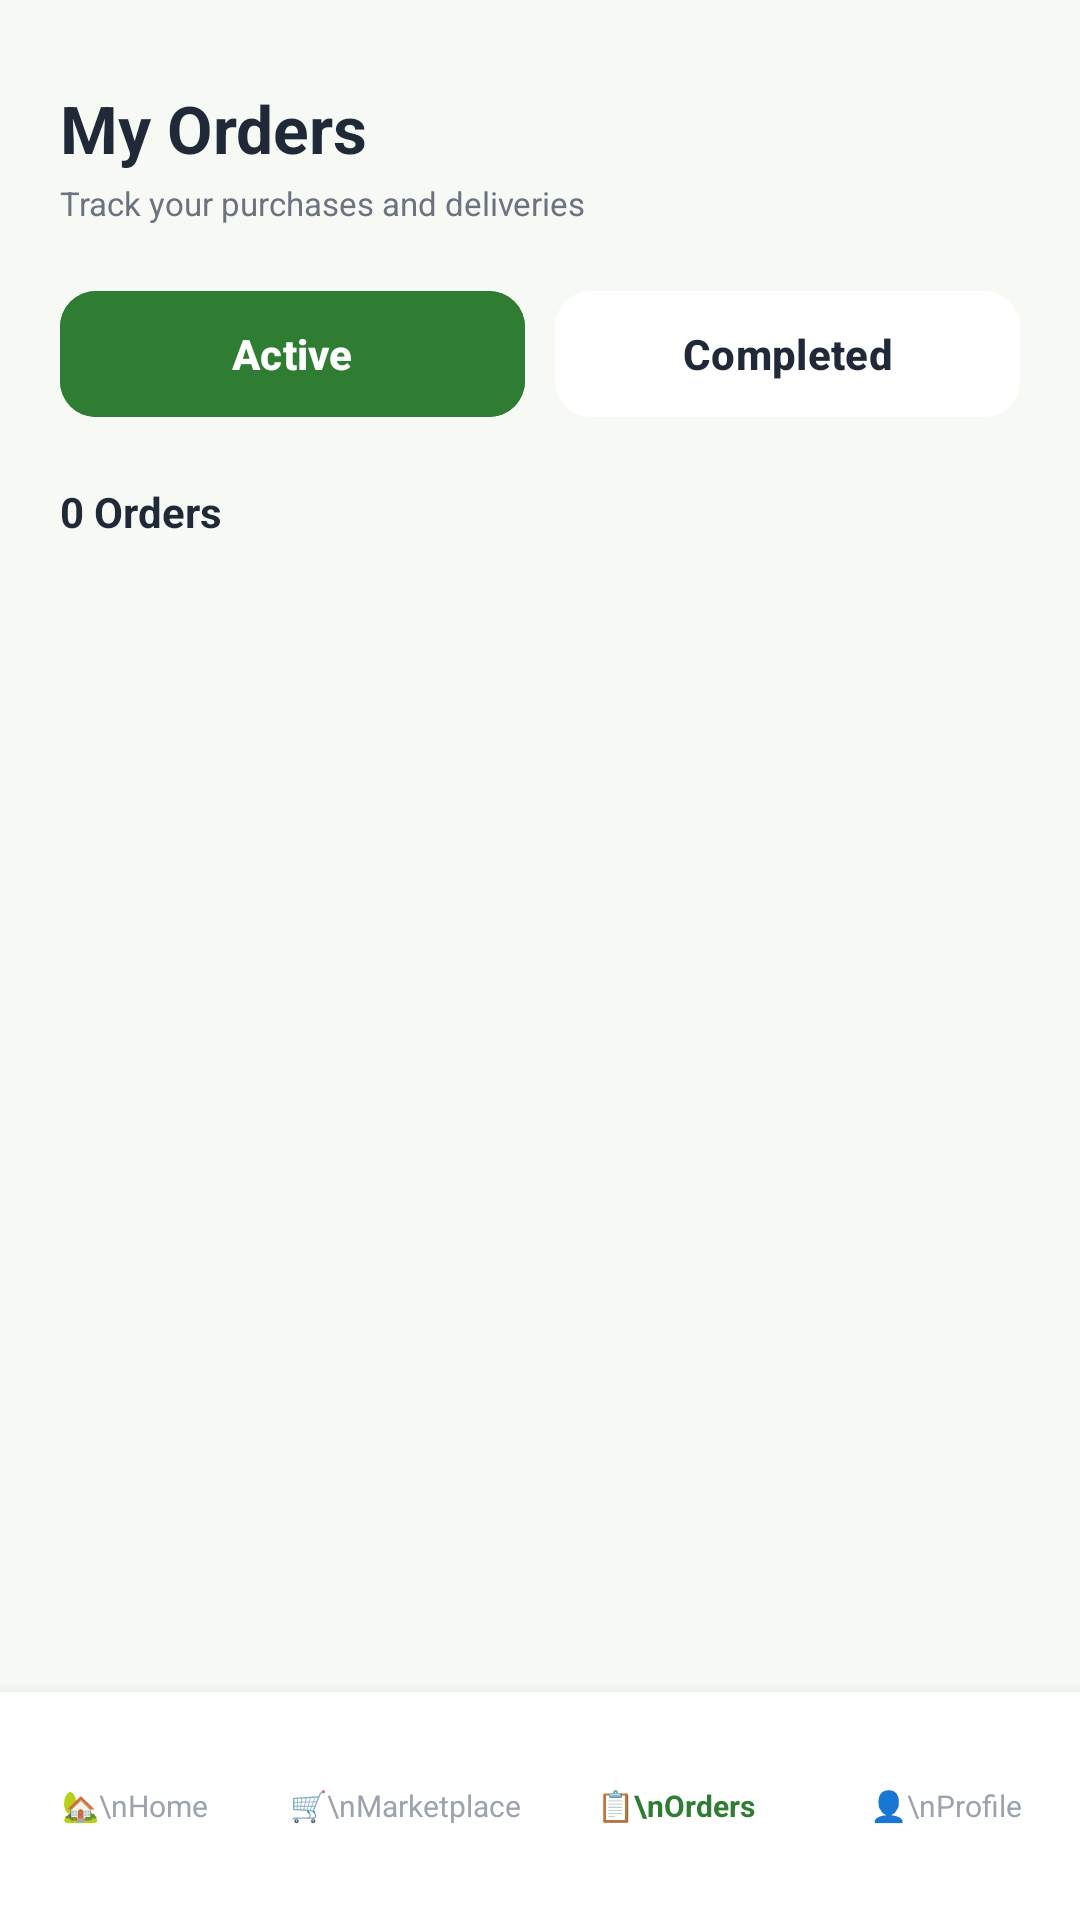

Android layout source for this screen:
<!-- AndroidManifest.xml: application theme Theme.AgriLinkSL -->
<!-- res/layout/activity_buyer_orders.xml -->
<?xml version="1.0" encoding="utf-8"?>
<androidx.constraintlayout.widget.ConstraintLayout
    xmlns:android="http://schemas.android.com/apk/res/android"
    xmlns:app="http://schemas.android.com/apk/res-auto"
    android:layout_width="match_parent"
    android:layout_height="match_parent"
    android:background="#F7F9F5">

    <LinearLayout
        android:layout_width="0dp"
        android:layout_height="0dp"
        android:orientation="vertical"
        android:paddingStart="20dp"
        android:paddingEnd="20dp"
        android:paddingTop="28dp"
        app:layout_constraintTop_toTopOf="parent"
        app:layout_constraintBottom_toTopOf="@id/buyerOrdersBottomNav"
        app:layout_constraintStart_toStartOf="parent"
        app:layout_constraintEnd_toEndOf="parent">

        <TextView
            android:layout_width="wrap_content"
            android:layout_height="wrap_content"
            android:text="My Orders"
            android:textColor="#1F2937"
            android:textSize="22sp"
            android:textStyle="bold" />

        <TextView
            android:layout_width="wrap_content"
            android:layout_height="wrap_content"
            android:layout_marginTop="3dp"
            android:text="Track your purchases and deliveries"
            android:textColor="#6B7280"
            android:textSize="11sp" />

        <LinearLayout
            android:layout_width="match_parent"
            android:layout_height="50dp"
            android:layout_marginTop="18dp"
            android:orientation="horizontal">

            <com.google.android.material.button.MaterialButton
                android:id="@+id/btnBuyerOrdersActive"
                android:layout_width="0dp"
                android:layout_height="match_parent"
                android:layout_weight="1"
                android:layout_marginEnd="5dp"
                android:backgroundTint="#2E7D32"
                android:text="Active"
                android:textAllCaps="false"
                android:textColor="#FFFFFF"
                android:textStyle="bold"
                app:cornerRadius="12dp" />

            <com.google.android.material.button.MaterialButton
                android:id="@+id/btnBuyerOrdersCompleted"
                android:layout_width="0dp"
                android:layout_height="match_parent"
                android:layout_weight="1"
                android:layout_marginStart="5dp"
                android:backgroundTint="#FFFFFF"
                android:text="Completed"
                android:textAllCaps="false"
                android:textColor="#1F2937"
                android:textStyle="bold"
                app:cornerRadius="12dp" />

        </LinearLayout>

        <TextView
            android:id="@+id/tvBuyerOrdersCount"
            android:layout_width="wrap_content"
            android:layout_height="wrap_content"
            android:layout_marginTop="18dp"
            android:text="0 Orders"
            android:textColor="#1F2937"
            android:textSize="14sp"
            android:textStyle="bold" />

        <androidx.core.widget.NestedScrollView
            android:layout_width="match_parent"
            android:layout_height="0dp"
            android:layout_marginTop="10dp"
            android:layout_weight="1"
            android:fillViewport="true">

            <LinearLayout
                android:id="@+id/containerBuyerOrders"
                android:layout_width="match_parent"
                android:layout_height="wrap_content"
                android:orientation="vertical"
                android:paddingBottom="20dp" />

        </androidx.core.widget.NestedScrollView>

    </LinearLayout>

    <LinearLayout
        android:id="@+id/buyerOrdersBottomNav"
        android:layout_width="0dp"
        android:layout_height="76dp"
        android:background="#FFFFFF"
        android:elevation="8dp"
        android:gravity="center"
        android:orientation="horizontal"
        android:weightSum="4"
        app:layout_constraintBottom_toBottomOf="parent"
        app:layout_constraintStart_toStartOf="parent"
        app:layout_constraintEnd_toEndOf="parent">

        <TextView
            android:id="@+id/navBuyerOrdersHome"
            android:layout_width="0dp"
            android:layout_height="match_parent"
            android:layout_weight="1"
            android:gravity="center"
            android:text="🏡\nHome"
            android:textColor="#9CA3AF"
            android:textSize="10sp" />

        <TextView
            android:id="@+id/navBuyerOrdersMarketplace"
            android:layout_width="0dp"
            android:layout_height="match_parent"
            android:layout_weight="1"
            android:gravity="center"
            android:text="🛒\nMarketplace"
            android:textColor="#9CA3AF"
            android:textSize="10sp" />

        <TextView
            android:id="@+id/navBuyerOrdersCurrent"
            android:layout_width="0dp"
            android:layout_height="match_parent"
            android:layout_weight="1"
            android:gravity="center"
            android:text="📋\nOrders"
            android:textColor="#2E7D32"
            android:textSize="10sp"
            android:textStyle="bold" />

        <TextView
            android:id="@+id/navBuyerOrdersProfile"
            android:layout_width="0dp"
            android:layout_height="match_parent"
            android:layout_weight="1"
            android:gravity="center"
            android:text="👤\nProfile"
            android:textColor="#9CA3AF"
            android:textSize="10sp" />

    </LinearLayout>

</androidx.constraintlayout.widget.ConstraintLayout>
<!-- resources referenced by this layout -->
<resources>
  <style name="Theme.AgriLinkSL" parent="Base.Theme.AgriLinkSL" />
  <style name="Base.Theme.AgriLinkSL" parent="Theme.Material3.DayNight.NoActionBar">
          
          
      </style>
</resources>
